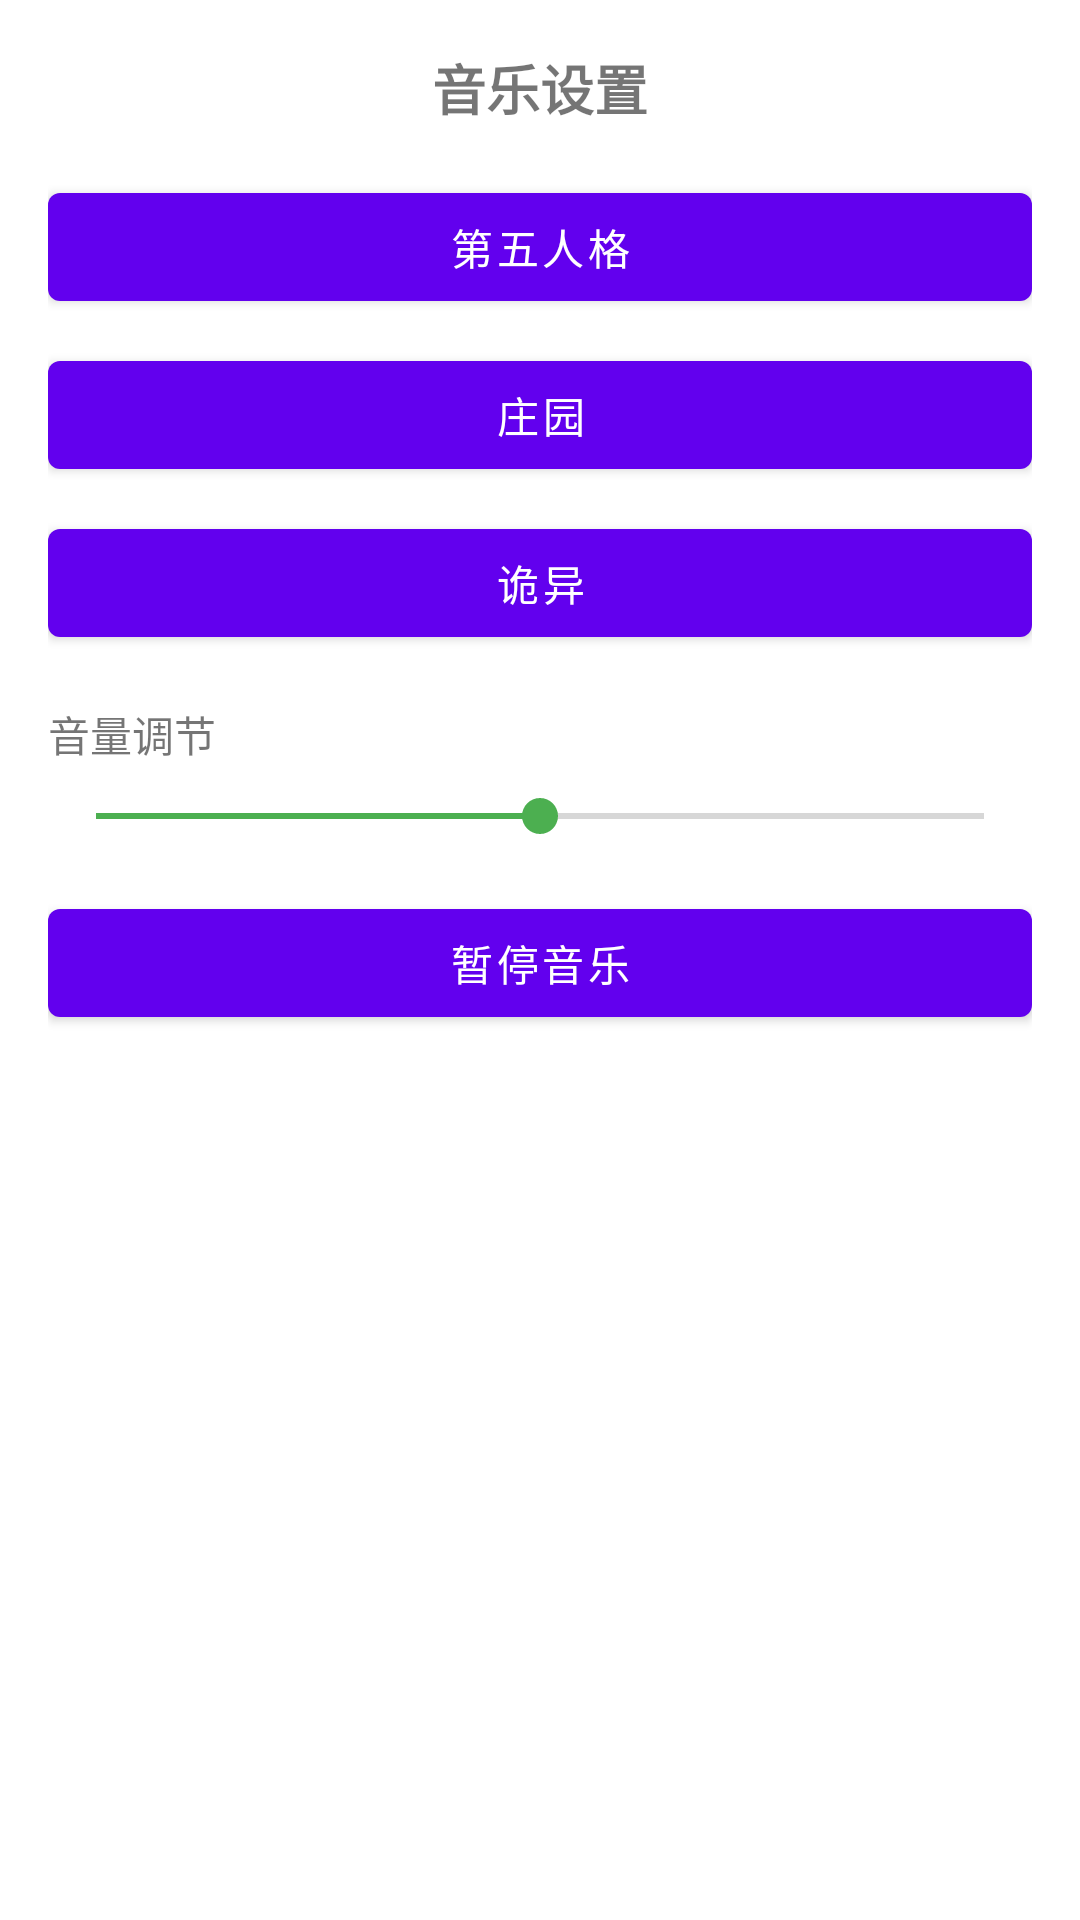

Write the Android layout XML for this screen, with the resource values it uses.
<!-- AndroidManifest.xml: application theme AppTheme -->
<!-- res/layout/popup_music_settings.xml -->
<?xml version="1.0" encoding="utf-8"?>
<LinearLayout xmlns:android="http://schemas.android.com/apk/res/android"
    android:layout_width="match_parent"
    android:layout_height="wrap_content"
    android:orientation="vertical"
    android:padding="16dp"
    android:background="@drawable/popup_background">

    <TextView
        android:layout_width="wrap_content"
        android:layout_height="wrap_content"
        android:text="音乐设置"
        android:textSize="18sp"
        android:textStyle="bold"
        android:layout_gravity="center_horizontal"
        android:layout_marginBottom="16dp"/>

    <Button
        android:id="@+id/music1Button"
        android:layout_width="match_parent"
        android:layout_height="wrap_content"
        android:text="第五人格"
        android:layout_marginBottom="8dp"/>

    <Button
        android:id="@+id/music2Button"
        android:layout_width="match_parent"
        android:layout_height="wrap_content"
        android:text="庄园"
        android:layout_marginBottom="8dp"/>

    <Button
        android:id="@+id/music3Button"
        android:layout_width="match_parent"
        android:layout_height="wrap_content"
        android:text="诡异"
        android:layout_marginBottom="16dp"/>

    <TextView
        android:layout_width="wrap_content"
        android:layout_height="wrap_content"
        android:text="音量调节"
        android:layout_marginBottom="8dp"/>

    <SeekBar
        android:id="@+id/volumeSeekBar"
        android:layout_width="match_parent"
        android:layout_height="wrap_content"
        android:max="100"
        android:progress="50"
        android:layout_marginBottom="16dp"/>

    <Button
        android:id="@+id/toggleMusicButton"
        android:layout_width="match_parent"
        android:layout_height="wrap_content"
        android:text="暂停音乐"/>
</LinearLayout>
<!-- resources referenced by this layout -->
<resources>
  <style name="AppTheme" parent="Theme.MaterialComponents.DayNight.DarkActionBar">
          
          <item name="colorPrimary">@color/purple_500</item>
          <item name="colorPrimaryDark">@color/purple_700</item>
          <item name="colorAccent">@color/green_500</item>
  
          
          <item name="windowActionBar">false</item>
          <item name="windowNoTitle">true</item>
          <item name="android:windowLightStatusBar">false</item>
          <item name="android:statusBarColor">@android:color/transparent</item>
      </style>
  <color name="purple_500">#FF6200EE</color>
  <color name="purple_700">#FF3700B3</color>
  <color name="green_500">#4CAF50</color>
</resources>
